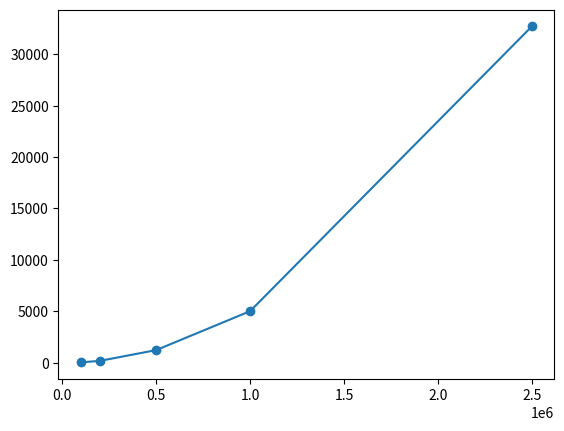

Reproduce this figure in Python.
import matplotlib.pyplot as plt

times = [    28,    167,   1216,    5003,   32720]
sizes = [100000, 200000, 500000, 1000000, 2500000]

ax1 = plt.subplot(111)
graf1 = ax1.scatter(sizes, times)
graf2 = ax1.plot(sizes, times)

plt.show()
